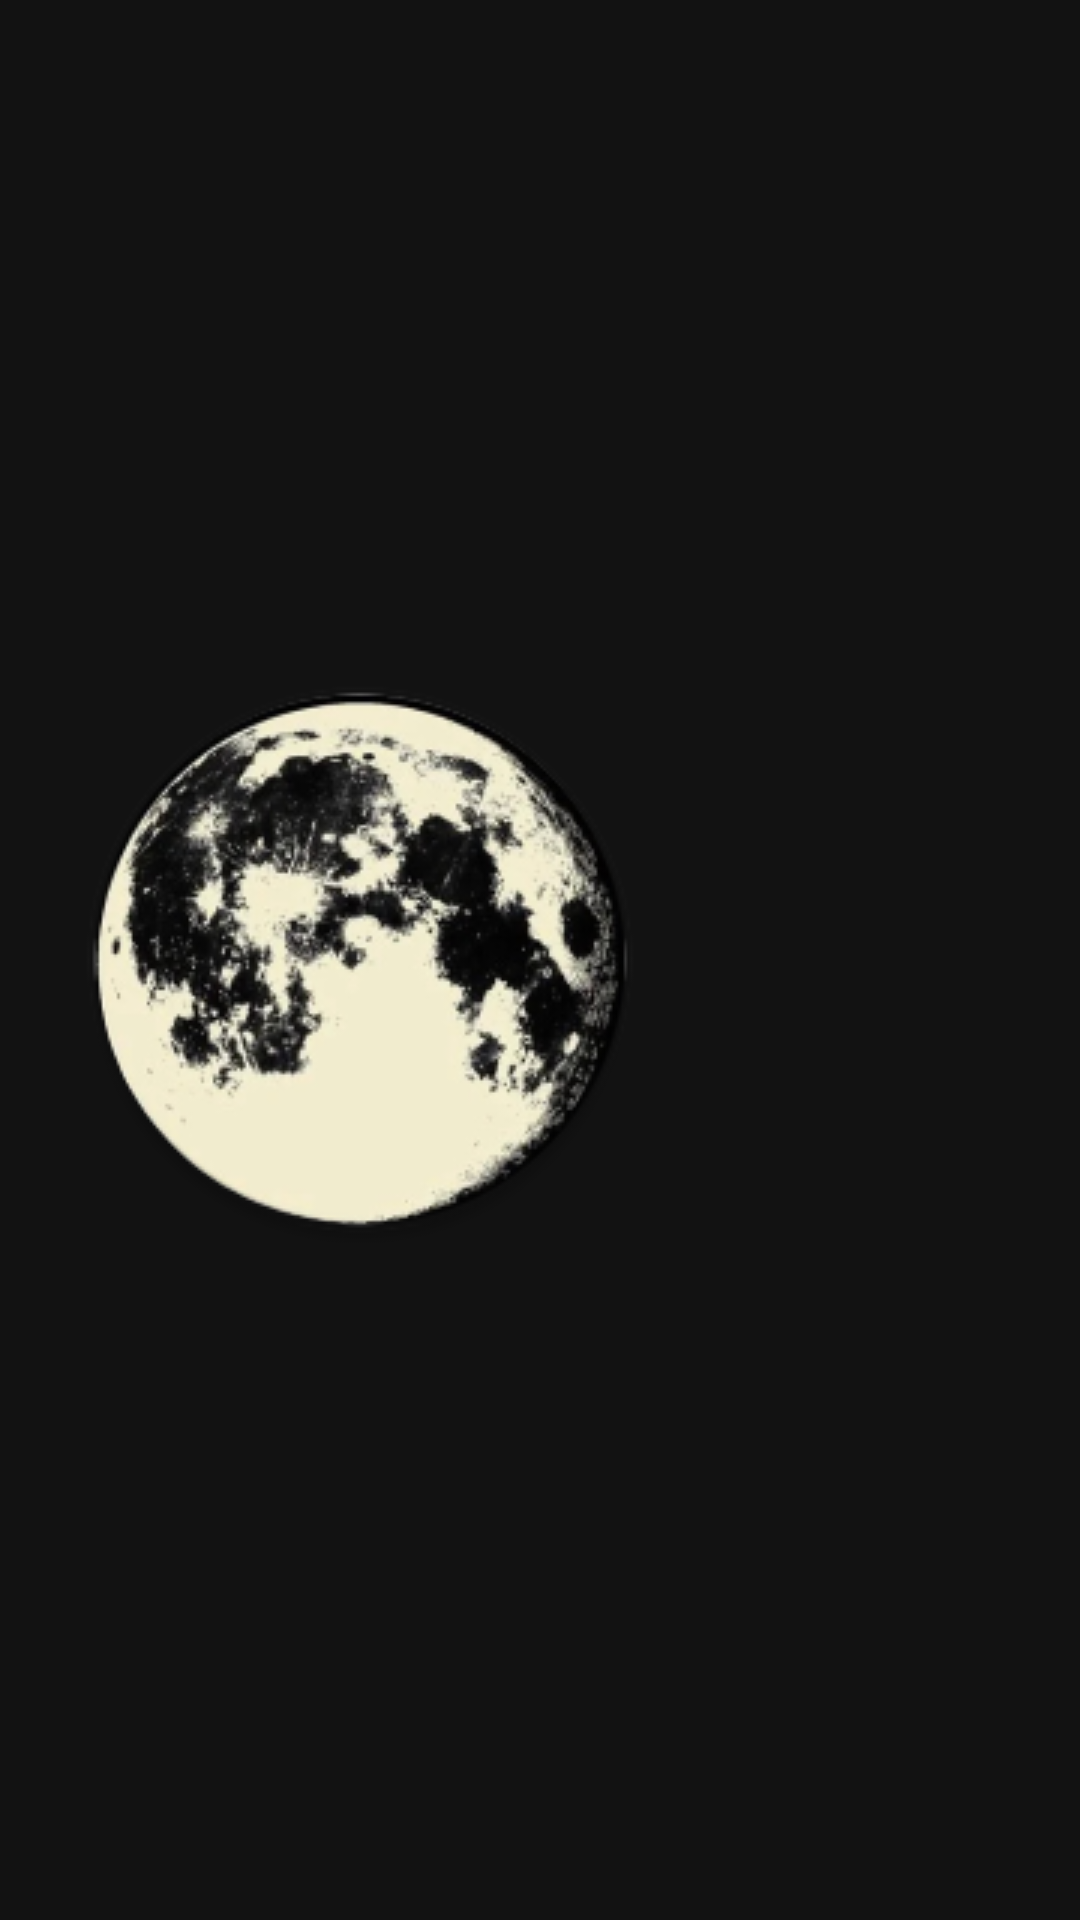

The Android layout XML behind this screen, and the referenced resources:
<!-- AndroidManifest.xml: application theme Theme.LunarLocator -->
<!-- res/layout/main_tool_bar.xml -->
<androidx.appcompat.widget.Toolbar xmlns:android="http://schemas.android.com/apk/res/android"
    xmlns:app="http://schemas.android.com/apk/res-auto"
    android:id="@+id/toolbar"
    android:layout_width="match_parent"
    android:layout_height="?attr/actionBarSize"
    app:titleTextColor="@color/textColorSecondary"
    android:background="?attr/colorPrimary">


    
    <ImageView
        android:id="@+id/action_bar_icon"
        android:contentDescription="@string/application_icon"
        android:layout_width="wrap_content"
        android:layout_height="wrap_content"
        android:src="@drawable/moon_icon"
        android:layout_gravity="start"
        android:paddingStart="8dp"
        android:paddingEnd="8dp"/>

</androidx.appcompat.widget.Toolbar>
<!-- resources referenced by this layout -->
<resources>
  <color name="textColorSecondary">#dcdcdc</color>
  <!-- drawable moon_icon: png bitmap (drawable, 58319 bytes) -->
  <string name="application_icon">Application Icon</string>
  <style name="Theme.LunarLocator" parent="Theme.MaterialComponents.DayNight">
          
          <item name="colorPrimary">@color/background_color_primary</item>
          <item name="colorPrimaryVariant">@color/background_color_primary_variant</item>
          <item name="colorOnPrimary">@color/white</item>
          
          <item name="colorSecondary">#03DAC5</item>
          <item name="colorSecondaryVariant">#018786</item>
          <item name="colorOnSecondary">@color/black</item>
          
          <item name="android:statusBarColor">?attr/colorPrimary</item>
          <item name="android:navigationBarColor">?attr/colorPrimary</item>
          
          <item name="android:windowBackground">@color/background_color_primary</item>
          <item name="android:textColorPrimary">@color/textColorPrimary</item>
          <item name="android:textColorSecondary">@color/textColorSecondary</item>
      </style>
  <color name="background_color_primary">#121212</color>
  <color name="background_color_primary_variant">#000000</color>
  <color name="white">#FFFFFFFF</color>
  <color name="black">#FF000000</color>
  <color name="textColorPrimary">#FF000000</color>
</resources>
